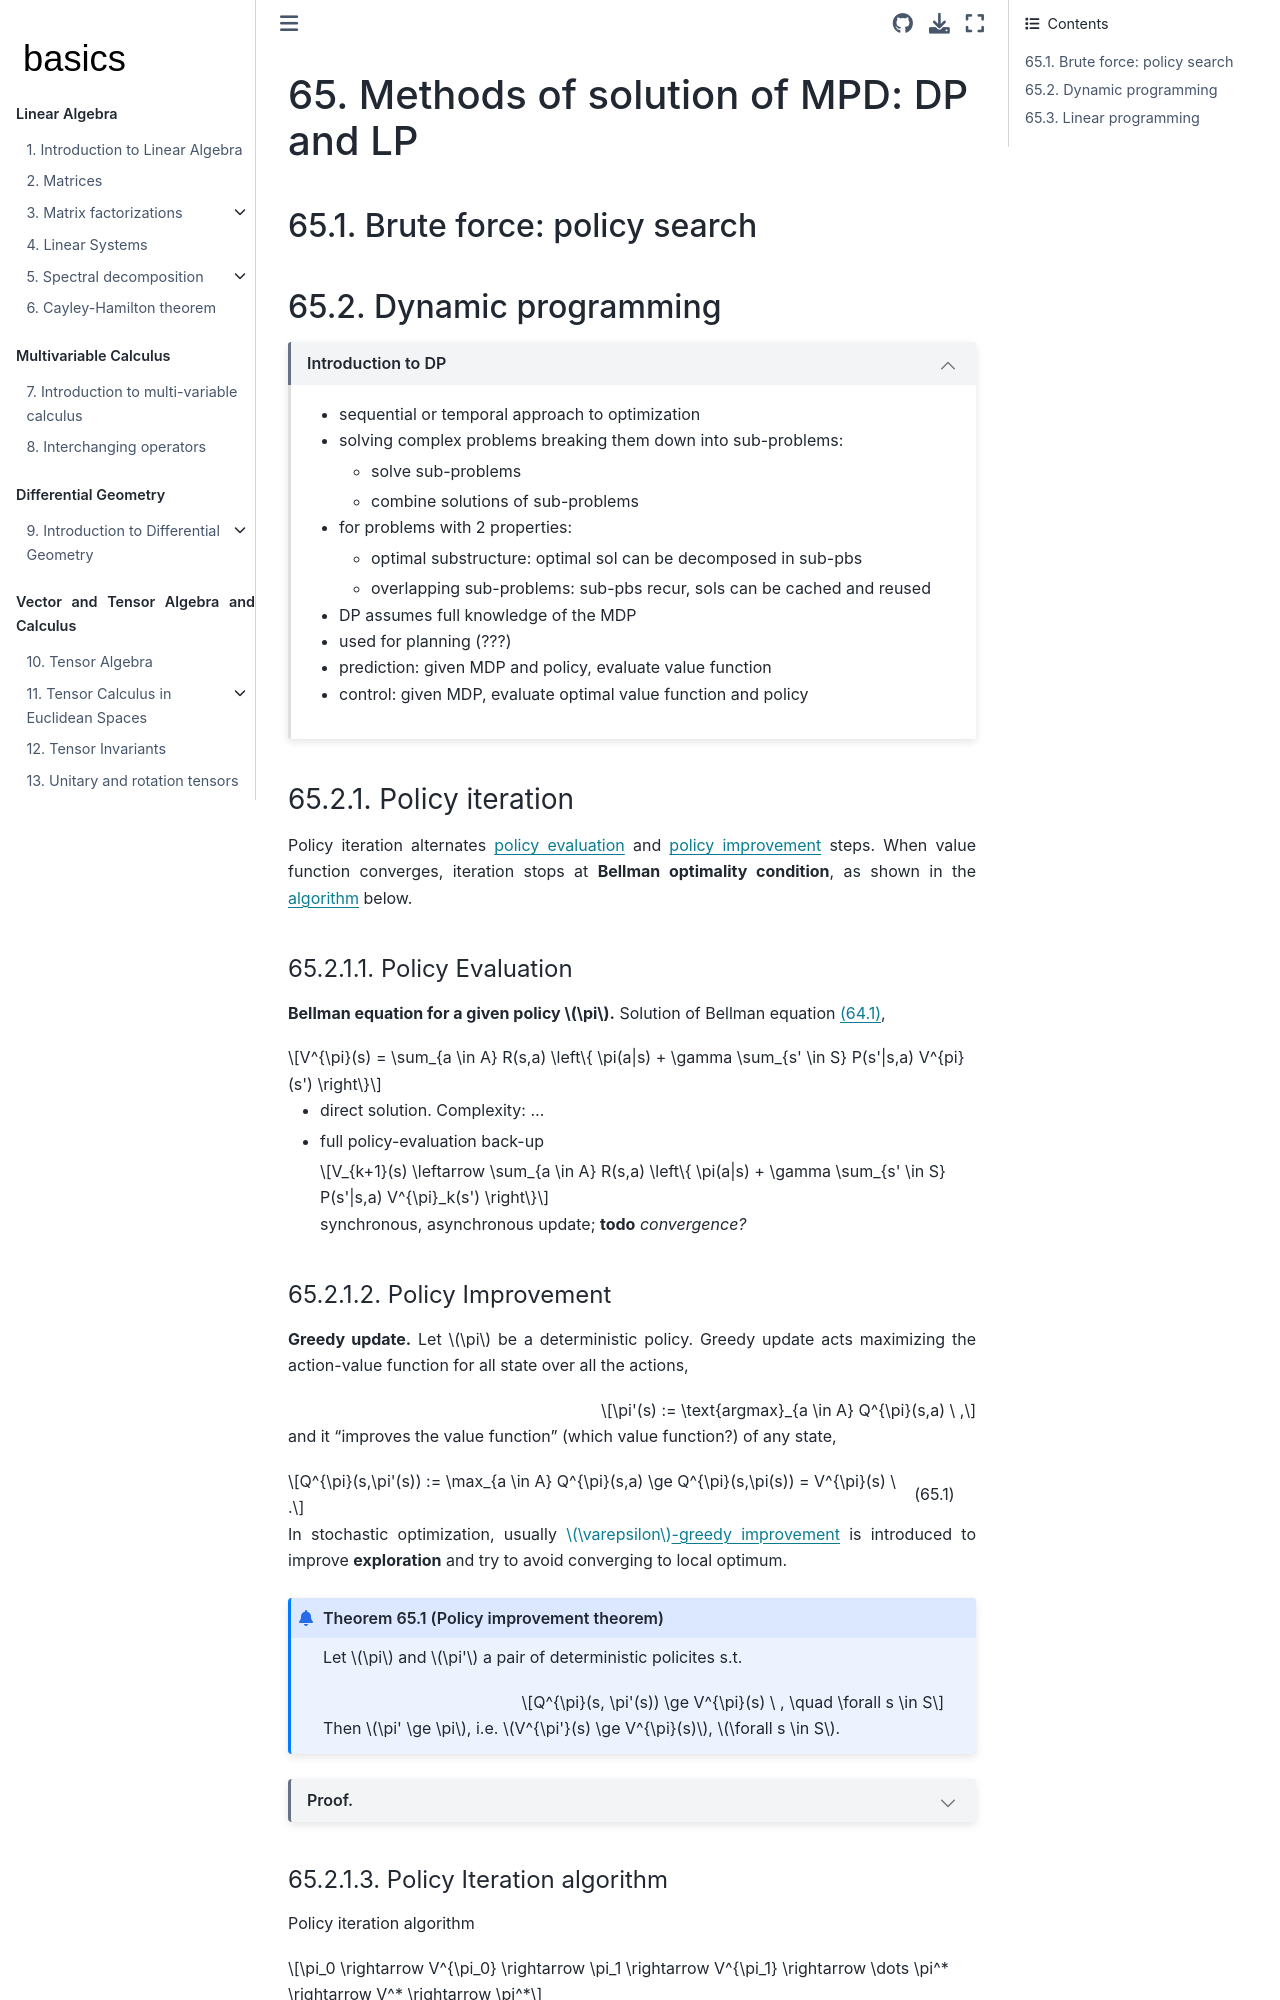

repository: Basics2022/bbooks-math-miscellanea · page: ch/rl/mdp_sol_dp_lp.html · generator: jekyll

(rl:mdp:sol:dp-lp)=
# Methods of solution of MPD: DP and LP

## Brute force: policy search

(rl:mdp:sol:dp)=
## Dynamic programming

```{dropdown} Introduction to DP
:open:

- sequential or temporal approach to optimization
- solving complex problems breaking them down into sub-problems:
  - solve sub-problems
  - combine solutions of sub-problems
- for problems with 2 properties:
  - optimal substructure: optimal sol can be decomposed in sub-pbs
  - overlapping sub-problems: sub-pbs recur, sols can be cached and reused
- DP assumes full knowledge of the MDP
- used for planning (???)
- prediction: given MDP and policy, evaluate value function
- control: given MDP, evaluate optimal value function and policy
```

(rl:mdp:sol:dp:pi)=
### Policy iteration

Policy iteration alternates [policy evaluation](rl:mdp:sol:dp:pi:eval) and [policy improvement](rl:mdp:sol:dp:pi:impr) steps. When value function converges, iteration stops at **Bellman optimality condition**, as shown in the [algorithm](rl:mdp:sol:dp:pi:algorithm) below.

(rl:mdp:sol:dp:pi:eval)=
#### Policy Evaluation

**Bellman equation for a given policy $\pi$.** Solution of Bellman equation {eq}`eq:bellman:v:exp`,

$$V^{\pi}(s) = \sum_{a \in A} R(s,a) \left\{  \pi(a|s) + \gamma \sum_{s' \in S} P(s'|s,a) V^{pi}(s') \right\}$$

-  direct solution. Complexity: ...

- full policy-evaluation back-up

  $$V_{k+1}(s) \leftarrow \sum_{a \in A} R(s,a) \left\{  \pi(a|s) + \gamma \sum_{s' \in S} P(s'|s,a) V^{\pi}_k(s') \right\}$$

  synchronous, asynchronous update; **todo** *convergence?*

(rl:mdp:sol:dp:pi:impr)=
